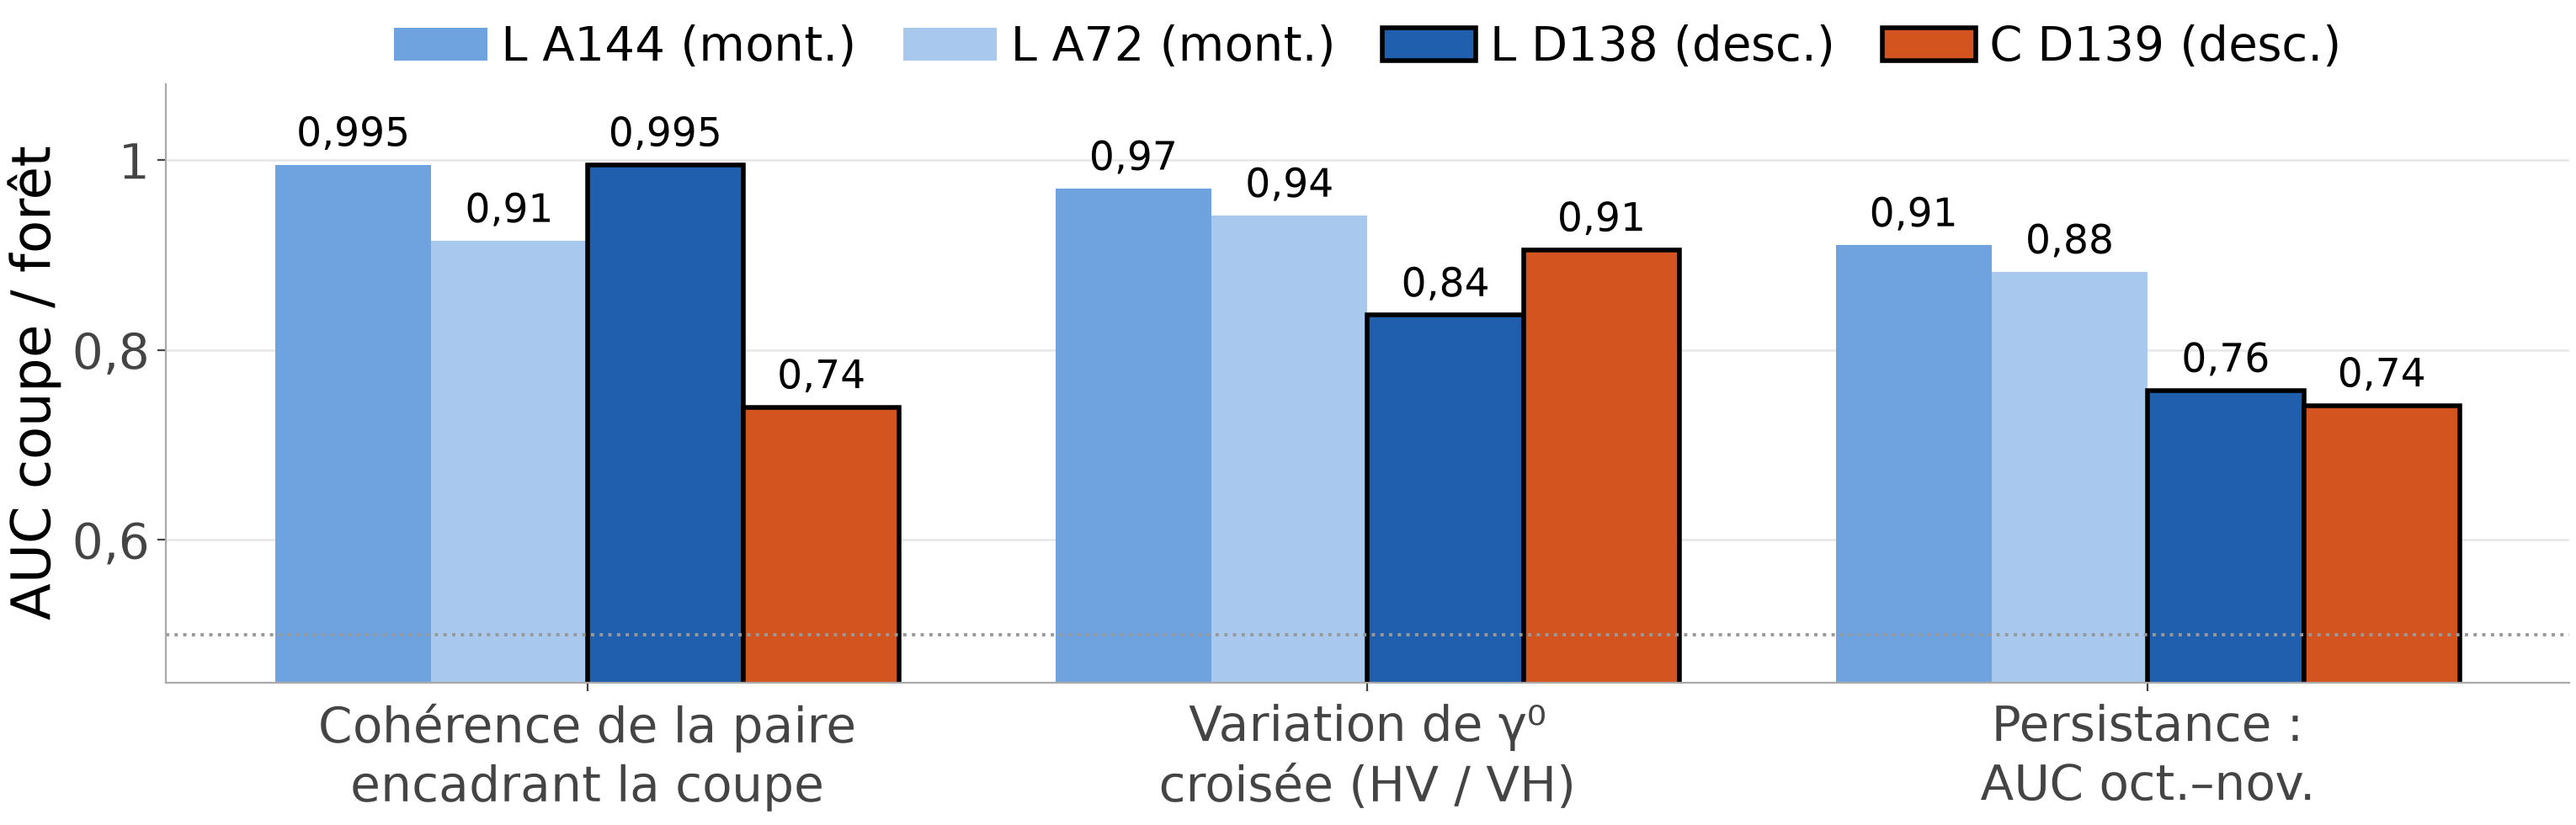

Source data for this figure (header and first rows):
serie, coherence, d_gamma0_cross, persistence
L A144 (mont.), 0.995, 0.97, 0.91
L A72 (mont.), 0.915, 0.941, 0.882
L D138 (desc.), 0.995, 0.837, 0.757
C D139 (desc.), 0.74, 0.905, 0.742
